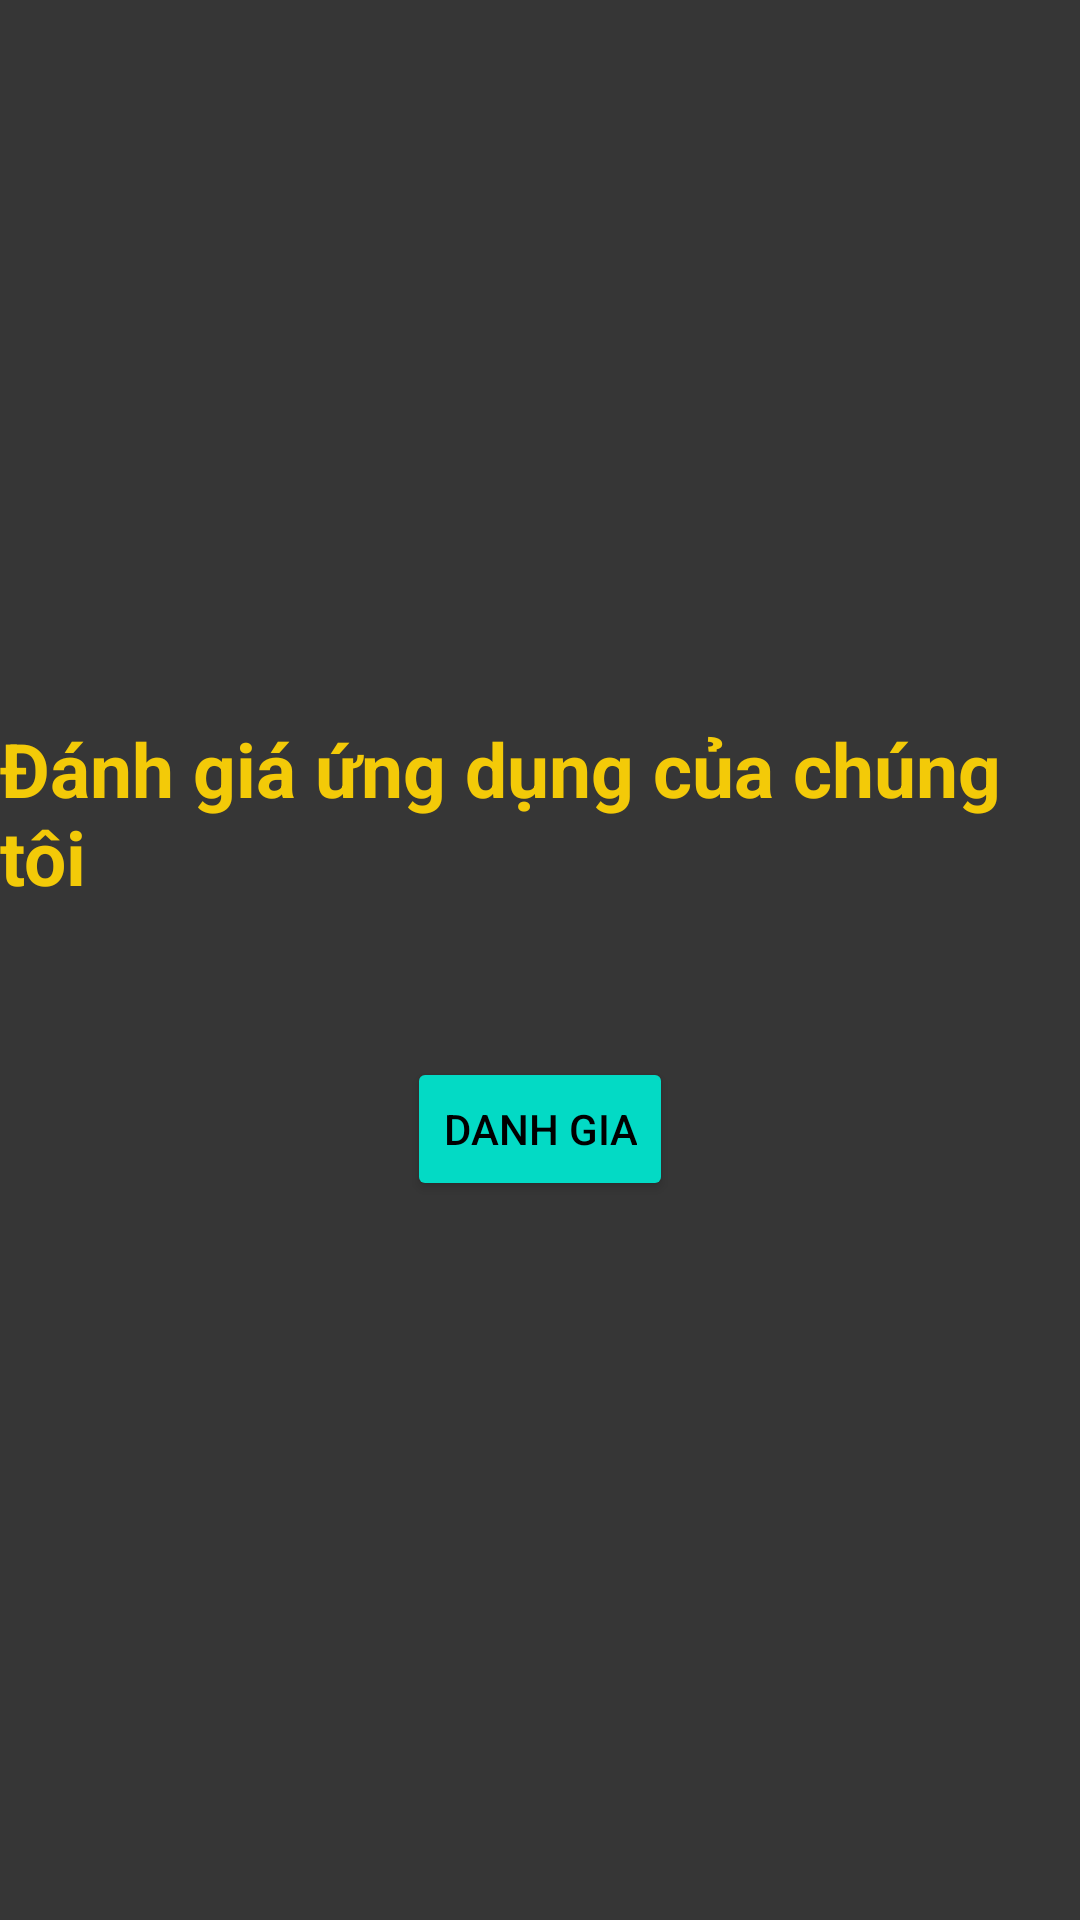

This screen was rendered from an Android layout file. Write that file and the resources it references.
<!-- AndroidManifest.xml: application theme Theme.App_Food_KTCK -->
<!-- res/layout/activity_review.xml -->
<LinearLayout xmlns:android="http://schemas.android.com/apk/res/android" xmlns:app="http://schemas.android.com/apk/res-auto" xmlns:tools="http://schemas.android.com/tools" android:layout_width="match_parent"  android:background="#C9000000" android:layout_height="match_parent" android:orientation="vertical" android:gravity="center" tools:context=".ActivityReview">
    <TextView android:layout_width="wrap_content" android:textStyle="bold" android:textColor="#F3CA08" android:layout_height="wrap_content" android:text="Đánh giá ứng dụng của chúng tôi" android:textSize="25sp"/>
    <RelativeLayout android:layout_width="wrap_content" android:layout_height="wrap_content">
        <LinearLayout android:layout_width="wrap_content" android:layout_height="wrap_content" android:orientation="horizontal">
            <ImageView android:id="@+id/star1" android:layout_width="50dp" android:src="@drawable/star2" android:layout_height="50dp"/>
            <ImageView android:id="@+id/star2" android:layout_width="50dp" android:src="@drawable/star2" android:layout_height="50dp"/>
            <ImageView android:id="@+id/star3" android:layout_width="50dp" android:src="@drawable/star2" android:layout_height="50dp"/>
            <ImageView android:id="@+id/star4" android:layout_width="50dp" android:src="@drawable/star2" android:layout_height="50dp"/>
            <ImageView android:id="@+id/star5" android:layout_width="50dp" android:src="@drawable/star2" android:layout_height="50dp"/>
        </LinearLayout>
        <LinearLayout android:layout_width="wrap_content" android:layout_height="wrap_content" android:orientation="horizontal">
            <ImageView android:id="@+id/starof1" android:layout_width="50dp" android:src="@drawable/starmenu" android:layout_height="50dp"/>
            <ImageView android:id="@+id/starof2" android:layout_width="50dp" android:src="@drawable/starmenu" android:layout_height="50dp"/>
            <ImageView android:id="@+id/starof3" android:layout_width="50dp" android:src="@drawable/starmenu" android:layout_height="50dp"/>
            <ImageView android:id="@+id/starof4" android:layout_width="50dp" android:src="@drawable/starmenu" android:layout_height="50dp"/>
            <ImageView android:id="@+id/starof5" android:layout_width="50dp" android:src="@drawable/starmenu" android:layout_height="50dp"/>
        </LinearLayout>
    </RelativeLayout>
    <androidx.appcompat.widget.AppCompatButton android:id="@+id/btn_danhGia" android:layout_width="wrap_content" android:layout_height="wrap_content" android:text="Danh gia" android:textColor="#000000" android:backgroundTint="@color/teal_200"/>
</LinearLayout>
<!-- resources referenced by this layout -->
<resources>
  <style name="Theme.App_Food_KTCK" parent="Theme.MaterialComponents.DayNight.NoActionBar">
          
          <item name="colorPrimary">@color/purple_500</item>
          <item name="colorPrimaryVariant">@color/purple_700</item>
          <item name="colorOnPrimary">@color/white</item>
          
          <item name="colorSecondary">@color/teal_200</item>
          <item name="colorSecondaryVariant">@color/teal_700</item>
          <item name="colorOnSecondary">@color/black</item>
          
          <item name="android:statusBarColor" tools:targetApi="l">?attr/colorPrimaryVariant</item>
          
      </style>
  <!-- not gathered from this repository: default colours our renderer supplied (Android Studio template values) -->
  <color name="purple_500">#FF6200EE</color>
  <color name="purple_700">#FF3700B3</color>
  <color name="teal_200">#FF03DAC5</color>
  <color name="teal_700">#FF018786</color>
  <color name="black">#FF000000</color>
  <color name="white">#FFFFFFFF</color>
</resources>
